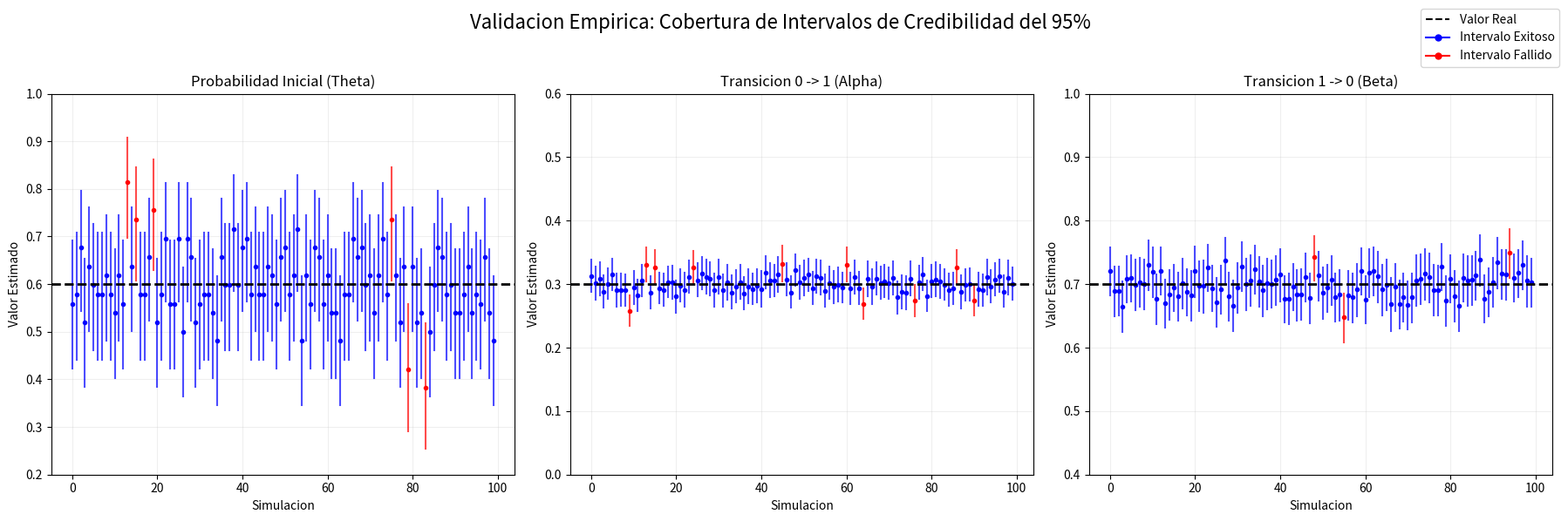

Here is the Python script that generated this plot:
import numpy as np # Importa numpy para operaciones vectorizadas
import matplotlib.pyplot as plt # Importa pyplot para graficar
from scipy.stats import beta # Importa la distribucion beta
import matplotlib.lines as mlines # Importa utilidades para crear la leyenda

def simulador_maestro_panel():
    # 1. Definicion de parametros reales
    true_theta = 0.60
    true_alpha = 0.30
    true_beta  = 0.70
    
    # 2. Configuracion global
    num_experimentos = 10000
    M = 50
    nivel_alpha = 0.05
    a_pri, b_pri = 0.5, 0.5
    
    # Contadores para consola
    exitos_t_total, exitos_a_total, exitos_b_total = 0, 0, 0
    
    # Listas para la grafica (solo 100 experimentos)
    num_grafica = 100
    
    # Diccionarios para guardar los datos de los 3 parametros de forma ordenada
    datos_grafica = {
        'theta': {'medias': [], 'inf': [], 'sup': [], 'exito': []},
        'alpha': {'medias': [], 'inf': [], 'sup': [], 'exito': []},
        'beta':  {'medias': [], 'inf': [], 'sup': [], 'exito': []}
    }
    
    print(f"Iniciando {num_experimentos} simulaciones...")
    print(f"Cada simulacion genera {M} trayectorias con longitudes distintas.")
    print("-" * 60)
    
    # 3. Bucle de simulacion
    for i in range(num_experimentos):
        longitudes = np.random.randint(10, 61, size=M)
        max_len = longitudes.max()
        
        estados = np.zeros((M, max_len + 1), dtype=int)
        estados[:, 0] = np.random.binomial(1, true_theta, size=M)
        
        for t in range(max_len):
            estado_actual = estados[:, t]
            probs = np.where(estado_actual == 0, true_alpha, 1 - true_beta)
            estados[:, t+1] = np.random.binomial(1, probs)
            
        mascara = np.arange(max_len) < longitudes[:, None]
        trans_origen = estados[:, :-1][mascara]
        trans_destino = estados[:, 1:][mascara]
        
        y0  = np.sum(estados[:, 0])
        N00 = np.sum((trans_origen == 0) & (trans_destino == 0))
        N01 = np.sum((trans_origen == 0) & (trans_destino == 1))
        N10 = np.sum((trans_origen == 1) & (trans_destino == 0))
        N11 = np.sum((trans_origen == 1) & (trans_destino == 1))
        
        a_post_theta, b_post_theta = y0 + a_pri, (M - y0) + b_pri
        a_post_alpha, b_post_alpha = N01 + a_pri, N00 + b_pri
        a_post_beta,  b_post_beta  = N10 + a_pri, N11 + b_pri
        
        int_t = beta.ppf([nivel_alpha/2, 1 - nivel_alpha/2], a_post_theta, b_post_theta)
        int_a = beta.ppf([nivel_alpha/2, 1 - nivel_alpha/2], a_post_alpha, b_post_alpha)
        int_b = beta.ppf([nivel_alpha/2, 1 - nivel_alpha/2], a_post_beta, b_post_beta)
        
        exito_t = int_t[0] <= true_theta <= int_t[1]
        exito_a = int_a[0] <= true_alpha <= int_a[1]
        exito_b = int_b[0] <= true_beta <= int_b[1]
        
        if exito_t: exitos_t_total += 1
        if exito_a: exitos_a_total += 1
        if exito_b: exitos_b_total += 1
        
        # Guardar datos para los 3 parametros si estamos en las primeras 100 iteraciones
        if i < num_grafica:
            datos_grafica['theta']['medias'].append(a_post_theta / (a_post_theta + b_post_theta))
            datos_grafica['theta']['inf'].append(int_t[0])
            datos_grafica['theta']['sup'].append(int_t[1])
            datos_grafica['theta']['exito'].append(exito_t)
            
            datos_grafica['alpha']['medias'].append(a_post_alpha / (a_post_alpha + b_post_alpha))
            datos_grafica['alpha']['inf'].append(int_a[0])
            datos_grafica['alpha']['sup'].append(int_a[1])
            datos_grafica['alpha']['exito'].append(exito_a)
            
            datos_grafica['beta']['medias'].append(a_post_beta / (a_post_beta + b_post_beta))
            datos_grafica['beta']['inf'].append(int_b[0])
            datos_grafica['beta']['sup'].append(int_b[1])
            datos_grafica['beta']['exito'].append(exito_b)

    # 4. Impresion en consola
    print("RESULTADOS DE COBERTURA FRECUENTISTA (Intervalos Aleatorios del 95%):")
    print(f"El valor oculto de Theta ({true_theta}) cayo en el intervalo el {exitos_t_total / num_experimentos * 100:.2f}% de las veces.")
    print(f"El valor oculto de Alpha ({true_alpha}) cayo en el intervalo el {exitos_a_total / num_experimentos * 100:.2f}% de las veces.")
    print(f"El valor oculto de Beta  ({true_beta}) cayo en el intervalo el {exitos_b_total / num_experimentos * 100:.2f}% de las veces.")

    # 5. Construccion del panel de 3 graficas
    fig, axs = plt.subplots(1, 3, figsize=(18, 6)) # 1 fila, 3 columnas
    fig.suptitle('Validacion Empirica: Cobertura de Intervalos de Credibilidad del 95%', fontsize=16)
    
    parametros = [
        ('theta', true_theta, 'Probabilidad Inicial (Theta)'),
        ('alpha', true_alpha, 'Transicion 0 -> 1 (Alpha)'),
        ('beta',  true_beta,  'Transicion 1 -> 0 (Beta)')
    ]
    
    # Bucle para dibujar cada una de las 3 subgraficas
    for idx, (llave, valor_real, titulo) in enumerate(parametros):
        ax = axs[idx]
        for i in range(num_grafica):
            color = 'blue' if datos_grafica[llave]['exito'][i] else 'red'
            ax.plot([i, i], [datos_grafica[llave]['inf'][i], datos_grafica[llave]['sup'][i]], color=color, alpha=0.7)
            ax.plot(i, datos_grafica[llave]['medias'][i], marker='o', markersize=3, color=color)
            
        ax.axhline(y=valor_real, color='black', linestyle='--', linewidth=2)
        ax.set_title(titulo)
        ax.set_xlabel('Simulacion')
        ax.set_ylabel('Valor Estimado')
        ax.grid(True, alpha=0.2)
        
        # Fijar los limites del eje Y para que se vea claro el intervalo entre 0 y 1
        if llave == 'theta': ax.set_ylim(0.2, 1.0)
        elif llave == 'alpha': ax.set_ylim(0.0, 0.6)
        elif llave == 'beta': ax.set_ylim(0.4, 1.0)

    # Leyenda general para todo el panel
    leyenda_azul = mlines.Line2D([], [], color='blue', marker='o', markersize=5, label='Intervalo Exitoso')
    leyenda_roja = mlines.Line2D([], [], color='red', marker='o', markersize=5, label='Intervalo Fallido')
    leyenda_negra = mlines.Line2D([], [], color='black', linestyle='--', label='Valor Real')
    fig.legend(handles=[leyenda_negra, leyenda_azul, leyenda_roja], loc='upper right', bbox_to_anchor=(1, 1))
    
    plt.tight_layout(rect=[0, 0, 1, 0.95]) # Ajusta espacios para no superponer el titulo principal
    plt.savefig('cobertura_intervalos.pdf', format='pdf', bbox_inches='tight')
    plt.show()

simulador_maestro_panel()
